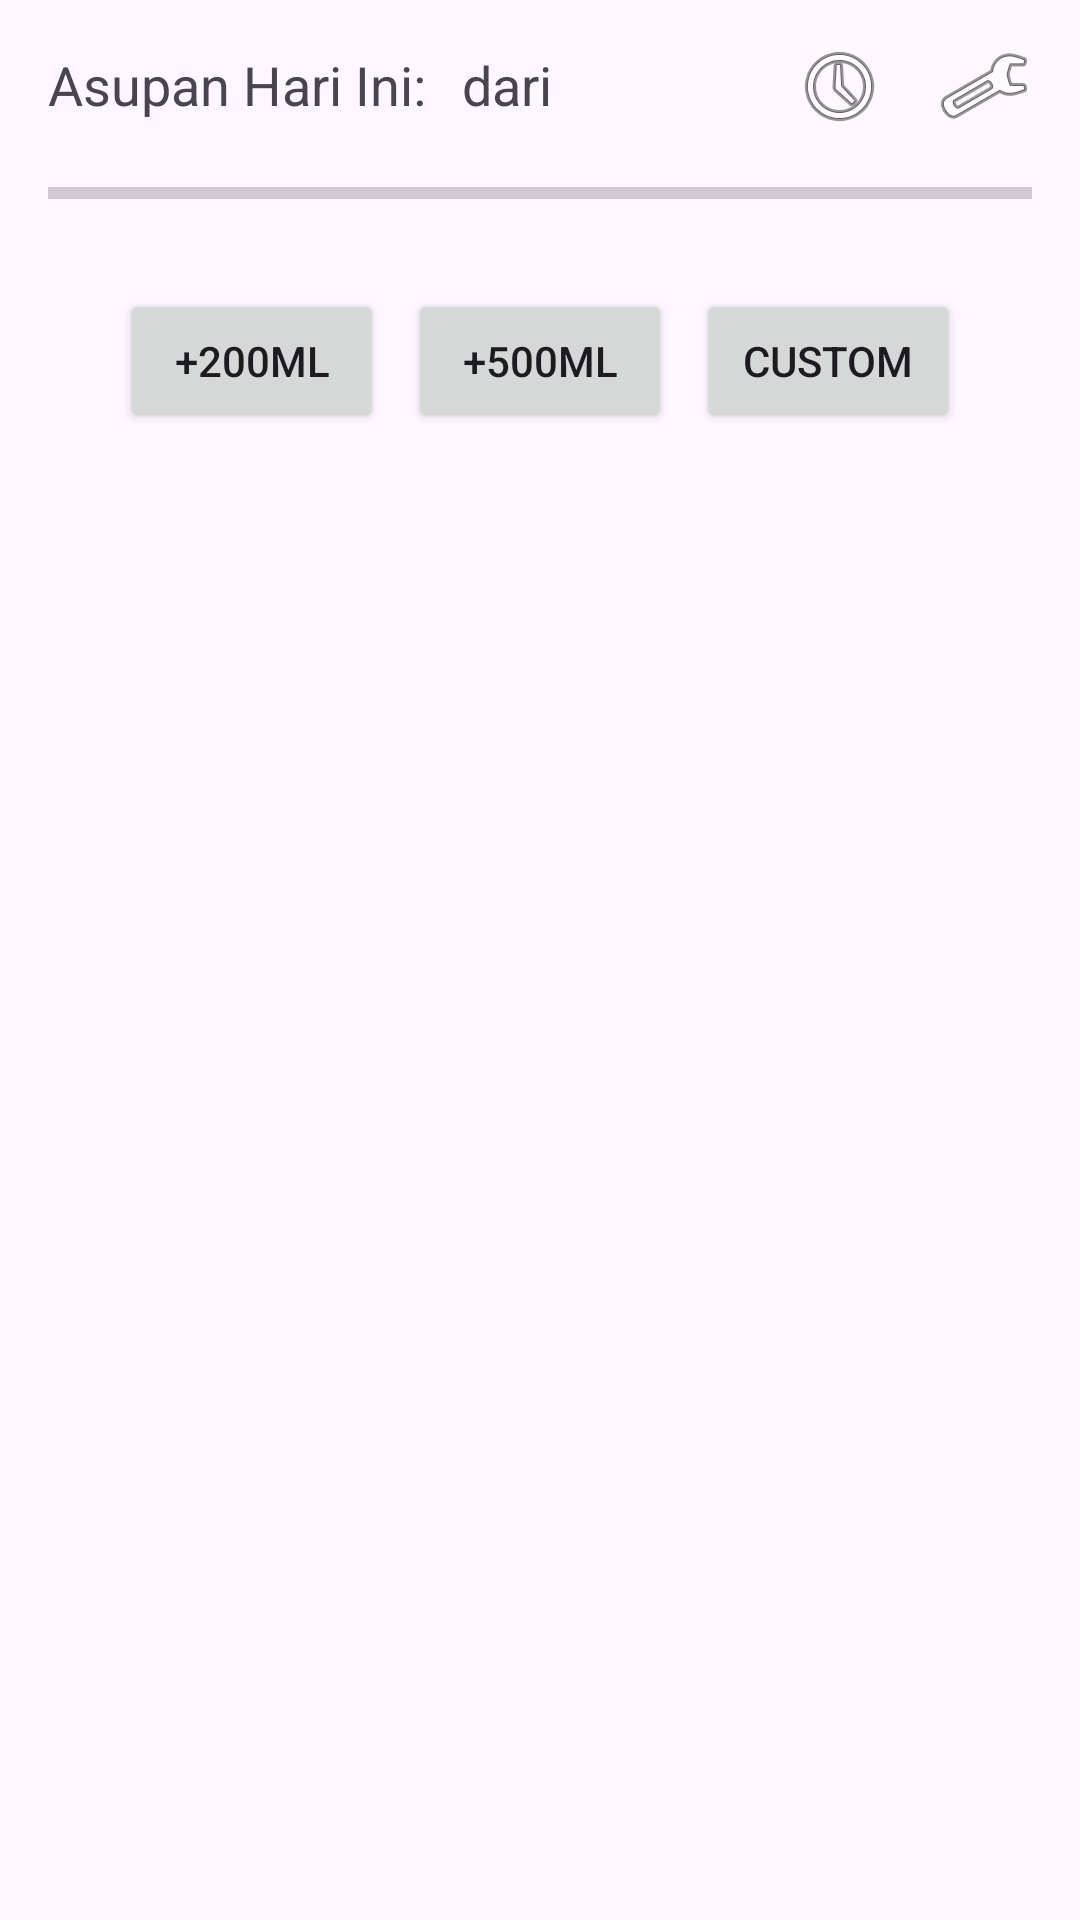

Android layout source for this screen:
<!-- AndroidManifest.xml: application theme Theme.Glegleg -->
<!-- res/layout/fragment_main.xml -->
<?xml version="1.0" encoding="utf-8"?>
<androidx.constraintlayout.widget.ConstraintLayout xmlns:android="http://schemas.android.com/apk/res/android"
    xmlns:app="http://schemas.android.com/apk/res-auto"
    xmlns:tools="http://schemas.android.com/tools"
    android:layout_width="match_parent"
    android:layout_height="match_parent"
    android:padding="16dp"
    tools:context=".ui.main.MainFragment">

    <TextView
        android:id="@+id/tvIntakeProgressLabel"
        android:layout_width="wrap_content"
        android:layout_height="wrap_content"
        android:text="Asupan Hari Ini:"
        android:textSize="18sp"
        app:layout_constraintStart_toStartOf="parent"
        app:layout_constraintTop_toTopOf="parent" />

    <TextView
        android:id="@+id/tvCurrentIntakeValue"
        android:layout_width="wrap_content"
        android:layout_height="wrap_content"
        android:layout_marginStart="8dp"
        tools:text="1200 ml"
        android:textSize="28sp"  android:textStyle="bold"
        android:textColor="?attr/colorPrimary" app:layout_constraintStart_toEndOf="@id/tvIntakeProgressLabel"
        app:layout_constraintBaseline_toBaselineOf="@id/tvIntakeProgressLabel"/>

    <TextView
        android:id="@+id/tvTargetSeparatorLabel"
        android:layout_width="wrap_content"
        android:layout_height="wrap_content"
        android:layout_marginStart="4dp"
        android:text="dari"
        android:textSize="18sp"
        app:layout_constraintStart_toEndOf="@id/tvCurrentIntakeValue"
        app:layout_constraintBaseline_toBaselineOf="@id/tvCurrentIntakeValue" />

    <TextView
        android:id="@+id/tvTargetValue"
        android:layout_width="wrap_content"
        android:layout_height="wrap_content"
        android:layout_marginStart="8dp"
        tools:text="2000 ml" android:textSize="18sp"
        android:textStyle="bold"
        app:layout_constraintStart_toEndOf="@id/tvTargetSeparatorLabel"
        app:layout_constraintBaseline_toBaselineOf="@id/tvTargetSeparatorLabel" />

    <ProgressBar
        android:id="@+id/progressBarIntake"
        style="?android:attr/progressBarStyleHorizontal"
        android:layout_width="0dp"
        android:layout_height="wrap_content"
        android:layout_marginTop="16dp"
        android:max="100"
        tools:progress="60"
        app:layout_constraintEnd_toEndOf="parent"
        app:layout_constraintStart_toStartOf="parent"
        app:layout_constraintTop_toBottomOf="@id/tvIntakeProgressLabel" />

    <LinearLayout
        android:id="@+id/llAddButtons"
        android:layout_width="0dp"
        android:layout_height="wrap_content"
        android:orientation="horizontal"
        android:layout_marginTop="24dp"
        app:layout_constraintTop_toBottomOf="@id/progressBarIntake"
        app:layout_constraintStart_toStartOf="parent"
        app:layout_constraintEnd_toEndOf="parent"
        android:gravity="center">

        <Button
            android:id="@+id/btnAdd200ml"
            android:layout_width="wrap_content"
            android:layout_height="wrap_content"
            android:layout_marginEnd="8dp"
            android:text="+200ml" />

        <Button
            android:id="@+id/btnAdd500ml"
            android:layout_width="wrap_content"
            android:layout_height="wrap_content"
            android:layout_marginEnd="8dp"
            android:text="+500ml" />

        <Button
            android:id="@+id/btnAddCustom"
            android:layout_width="wrap_content"
            android:layout_height="wrap_content"
            android:text="Custom" />
    </LinearLayout>

    <LinearLayout
        android:id="@+id/llCustomInput"
        android:layout_width="0dp"
        android:layout_height="wrap_content"
        android:orientation="vertical"
        android:layout_marginTop="16dp"
        android:padding="8dp"
        android:background="#f0f0f0" android:visibility="gone" tools:visibility="visible" app:layout_constraintTop_toBottomOf="@id/llAddButtons"
        app:layout_constraintStart_toStartOf="parent"
        app:layout_constraintEnd_toEndOf="parent">

        <EditText
            android:id="@+id/etCustomAmount"
            android:layout_width="match_parent"
            android:layout_height="wrap_content"
            android:hint="Masukkan jumlah (ml)"
            android:inputType="number" />

        <Button
            android:id="@+id/btnSubmitCustom"
            android:layout_width="wrap_content"
            android:layout_height="wrap_content"
            android:layout_gravity="center_horizontal"
            android:layout_marginTop="8dp"
            android:text="Tambahkan Asupan" />
    </LinearLayout>

    <ImageButton
        android:id="@+id/btnGoToSettings"
        android:layout_width="wrap_content"
        android:layout_height="wrap_content"
        android:src="@android:drawable/ic_menu_manage" android:background="?attr/selectableItemBackgroundBorderless" android:contentDescription="Pengaturan Aplikasi"
        app:layout_constraintEnd_toEndOf="parent"
        app:layout_constraintTop_toTopOf="@id/tvIntakeProgressLabel"
        app:layout_constraintBottom_toBottomOf="@id/tvIntakeProgressLabel" />

    <ImageButton
        android:id="@+id/btnGoToHistory"
        android:layout_width="wrap_content"
        android:layout_height="wrap_content"
        android:layout_marginEnd="16dp"
        android:src="@android:drawable/ic_menu_recent_history"
        android:background="?attr/selectableItemBackgroundBorderless"
        android:contentDescription="Lihat Riwayat"
        app:layout_constraintEnd_toStartOf="@id/btnGoToSettings"
        app:layout_constraintTop_toTopOf="@id/btnGoToSettings"
        app:layout_constraintBottom_toBottomOf="@id/btnGoToSettings" />

</androidx.constraintlayout.widget.ConstraintLayout>
<!-- resources referenced by this layout -->
<resources>
  <style name="Theme.Glegleg" parent="Base.Theme.Glegleg" />
  <style name="Base.Theme.Glegleg" parent="Theme.Material3.DayNight.NoActionBar">
          <item name="colorPrimary">@color/glegleg_blue_primary</item>
          <item name="colorPrimaryVariant">@color/glegleg_blue_dark</item>
      </style>
  <color name="glegleg_blue_primary">#00B5FD</color>
  <color name="glegleg_blue_dark">#008ECF</color>
</resources>
